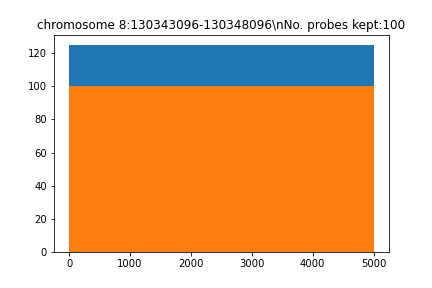

The data file committed next to this chart (first rows):
seq, name, gc, genome, local_genome, pb_index, reg_index, reg_name, repetitive, tm, top_transcriptome, transcriptome
b'TCAACAATGCAAATCCCTCAGGGTTTCTTATAGACTTA…, chr8_130325101_130330101_5kb_pb_0, 0.35, 43.0, 24.0, 0, 0, chromosome 8:130343096-130348096, 0.0, 73.61, 2.0, 7.0
b'GAAGGATGTTGGATTTAGCCAACATTCCCACATTTCTC…, chr8_130325101_130330101_5kb_pb_42, 0.425, 41.0, 24.0, 42, 0, chromosome 8:130343096-130348096, 1.0, 75.72, 2.0, 4.0
b'ATACTCTCTGCATCCAAGTGTGATTAATACTCTTCTGA…, chr8_130325101_130330101_5kb_pb_82, 0.375, 34.0, 24.0, 82, 0, chromosome 8:130343096-130348096, 0.0, 72.07, 3.0, 5.0
b'AAAATGAAGTTAACATAAGCAAGAATGTATTAAAGCAG…, chr8_130325101_130330101_5kb_pb_129, 0.275, 55.0, 24.0, 129, 0, chromosome 8:130343096-130348096, 0.0, 70.25, 2.0, 9.0
b'TTTACATTATAAATTGGCATCATCAGAAACCTGGAATA…, chr8_130325101_130330101_5kb_pb_182, 0.275, 64.0, 24.0, 182, 0, chromosome 8:130343096-130348096, 1.0, 70.56, 5.0, 20.0
b'TTCTTTTTGTTCCTTATGTTAGTTAAACCTAAGTAACT…, chr8_130325101_130330101_5kb_pb_227, 0.275, 66.0, 24.0, 227, 0, chromosome 8:130343096-130348096, 0.0, 70.12, 4.0, 14.0
b'ATATAGTAGGCCAATATACTTAACAACAACACAGTTAC…, chr8_130325101_130330101_5kb_pb_267, 0.3, 46.0, 24.0, 267, 0, chromosome 8:130343096-130348096, 2.0, 71.22, 0.0, 3.0
b'AAAAAAAGGACAGGAAAACATGTGGCTATACTATGAGA…, chr8_130325101_130330101_5kb_pb_341, 0.325, 72.0, 24.0, 341, 0, chromosome 8:130343096-130348096, 0.0, 72.49, 2.0, 12.0
b'AGGCATTAGCTTTGTTTGGACAAAGGGAGTCAGGTGAC…, chr8_130325101_130330101_5kb_pb_392, 0.45, 40.0, 24.0, 392, 0, chromosome 8:130343096-130348096, 0.0, 78.62, 5.0, 6.0
b'TAGAGGAAAAGACACTTAAATGAATCCTGAAGAATTAA…, chr8_130325101_130330101_5kb_pb_434, 0.325, 49.0, 24.0, 434, 0, chromosome 8:130343096-130348096, 0.0, 70.81, 1.0, 6.0
b'ACTCATCAAATAGACAAGGGACCAAAAGTATTTATAGA…, chr8_130325101_130330101_5kb_pb_474, 0.35, 37.0, 24.0, 474, 0, chromosome 8:130343096-130348096, 1.0, 72.46, 2.0, 3.0
b'AAAGTCAAGGAGTTAGAAAGCACATGACATTTTAAGGA…, chr8_130325101_130330101_5kb_pb_514, 0.325, 73.0, 24.0, 514, 0, chromosome 8:130343096-130348096, 0.0, 72.11, 3.0, 9.0
b'CTAAGTGTTTAATAATGCCTTGATGAGCTGGTAGAATC…, chr8_130325101_130330101_5kb_pb_554, 0.35, 42.0, 24.0, 554, 0, chromosome 8:130343096-130348096, 0.0, 72.22, 5.0, 13.0
b'TTTATTTTTTACATTGGTGCATTTCAAGCACCTTAATG…, chr8_130325101_130330101_5kb_pb_617, 0.3, 47.0, 24.0, 617, 0, chromosome 8:130343096-130348096, 2.0, 71.34, 0.0, 2.0
b'ATTTGTTAAATGAGAAGCAAGAGATGTTGTTGGTAAGA…, chr8_130325101_130330101_5kb_pb_687, 0.325, 58.0, 24.0, 687, 0, chromosome 8:130343096-130348096, 0.0, 70.94, 4.0, 14.0
b'AAATAAGGAAGAAGCAAGGTTGGAACCAGAGATCAGCA…, chr8_130325101_130330101_5kb_pb_732, 0.425, 83.0, 24.0, 732, 0, chromosome 8:130343096-130348096, 0.0, 76.03, 5.0, 17.0
b'AGGATAGGGTTTTGTGGTCATCACTGGGGGGGTCATTA…, chr8_130325101_130330101_5kb_pb_785, 0.5, 39.0, 24.0, 785, 0, chromosome 8:130343096-130348096, 2.0, 82.02, 3.0, 6.0
b'TCTACGAGACTAGGATTCAGGGAGACATTGAGTGCATT…, chr8_130325101_130330101_5kb_pb_825, 0.45, 32.0, 24.0, 825, 0, chromosome 8:130343096-130348096, 0.0, 76.54, 1.0, 2.0
b'TTTCCCCATCTCCTTGCACACAACTTCATATCTAGGGC…, chr8_130325101_130330101_5kb_pb_865, 0.475, 49.0, 24.0, 865, 0, chromosome 8:130343096-130348096, 0.0, 80.13, 3.0, 13.0
b'AGTCTCAGGTCTGACACGTAGTAAGAACTCAATCATTA…, chr8_130325101_130330101_5kb_pb_905, 0.375, 36.0, 24.0, 905, 0, chromosome 8:130343096-130348096, 1.0, 72.79, 0.0, 6.0
b'TCTCCCAAAATATTCTGGACACTTCTGCTTCACTTAAC…, chr8_130325101_130330101_5kb_pb_970, 0.4, 57.0, 24.0, 970, 0, chromosome 8:130343096-130348096, 0.0, 75.5, 5.0, 14.0
b'GAGAATAGGGACAAAGGTGAGGGAAGGAAGCTCCAAAC…, chr8_130325101_130330101_5kb_pb_1010, 0.5, 63.0, 24.0, 1010, 0, chromosome 8:130343096-130348096, 1.0, 79.03, 5.0, 14.0
b'TTTCTTTCCCCTTCTGGAGAAAGTTCAAAAAGAAGTAG…, chr8_130325101_130330101_5kb_pb_1079, 0.35, 72.0, 24.0, 1079, 0, chromosome 8:130343096-130348096, 2.0, 73.16, 2.0, 18.0
b'GCAAATCTTGCTGGCCTGGGGTAAGCTAATTCTGGGGC…, chr8_130325101_130330101_5kb_pb_1119, 0.55, 40.0, 24.0, 1119, 0, chromosome 8:130343096-130348096, 0.0, 83.24, 0.0, 6.0
b'CATCCCTTGGTGGTTTCAATATCTTAGAGGAAAGAATG…, chr8_130325101_130330101_5kb_pb_1159, 0.375, 59.0, 24.0, 1159, 0, chromosome 8:130343096-130348096, 2.0, 74, 3.0, 10.0
b'AAACTTTGGAAATATTAGTTCCAGAATTGCTGCTTAGG…, chr8_130325101_130330101_5kb_pb_1206, 0.325, 51.0, 24.0, 1206, 0, chromosome 8:130343096-130348096, 0.0, 72.84, 4.0, 12.0
b'TTTTTACCCTCCTATTTTTATTAGGAGGGTAAGGGAAG…, chr8_130325101_130330101_5kb_pb_1246, 0.375, 47.0, 24.0, 1246, 0, chromosome 8:130343096-130348096, 0.0, 75.5, 3.0, 12.0
b'AATTTTTCCAACTACAAATTTTGCTGGCCACTAGTTAA…, chr8_130325101_130330101_5kb_pb_1306, 0.3, 45.0, 24.0, 1306, 0, chromosome 8:130343096-130348096, 2.0, 72.55, 0.0, 6.0
b'AATCAGCCATAATGAGAGTATTTACACAAAAAGATCAG…, chr8_130325101_130330101_5kb_pb_1360, 0.325, 91.0, 24.0, 1360, 0, chromosome 8:130343096-130348096, 2.0, 71.76, 5.0, 14.0
b'TTTTTGTTTTCTGAGAGCCAGTTTACATCACTGAGTGC…, chr8_130325101_130330101_5kb_pb_1426, 0.375, 63.0, 24.0, 1426, 0, chromosome 8:130343096-130348096, 1.0, 74.11, 4.0, 13.0
b'AATTGACTGGAAACTGAATTGTCATAGATAACATACTG…, chr8_130325101_130330101_5kb_pb_1466, 0.3, 41.0, 24.0, 1466, 0, chromosome 8:130343096-130348096, 2.0, 70.29, 1.0, 9.0
b'TTCTGTTTGAGGGTAGCTTTTCTGCATAAGACATGAAA…, chr8_130325101_130330101_5kb_pb_1506, 0.375, 43.0, 24.0, 1506, 0, chromosome 8:130343096-130348096, 1.0, 73.51, 3.0, 6.0
b'AAGTGTTGACAAACATAAAAATTTCCCCTAATCATTCC…, chr8_130325101_130330101_5kb_pb_1546, 0.3, 72.0, 24.0, 1546, 0, chromosome 8:130343096-130348096, 2.0, 71.98, 2.0, 13.0
b'GGTTTCACTATCTCACTTCGTTGACCAGTTGAACCACT…, chr8_130325101_130330101_5kb_pb_1586, 0.475, 35.0, 24.0, 1586, 0, chromosome 8:130343096-130348096, 0.0, 77.12, 2.0, 4.0
b'TGGCAACTGAGTACTGTTCTTCCCACAGAAGGAGATGC…, chr8_130325101_130330101_5kb_pb_1634, 0.5, 49.0, 24.0, 1634, 0, chromosome 8:130343096-130348096, 1.0, 80.17, 5.0, 14.0
b'AGTAGGTTCCTCAGATCTTCATTGTGTATGATTGAGTT…, chr8_130325101_130330101_5kb_pb_1683, 0.375, 41.0, 24.0, 1683, 0, chromosome 8:130343096-130348096, 2.0, 73.18, 0.0, 3.0
b'GATATTATGGAGAAAAATGTCCCAGGATCAATTGATCC…, chr8_130325101_130330101_5kb_pb_1737, 0.35, 92.0, 24.0, 1737, 0, chromosome 8:130343096-130348096, 2.0, 72.74, 2.0, 9.0
b'TGCTATATCAACCAAAATTTGTATTCCTTTATGAATGA…, chr8_130325101_130330101_5kb_pb_1799, 0.275, 72.0, 24.0, 1799, 0, chromosome 8:130343096-130348096, 1.0, 70.14, 4.0, 15.0
b'TGTTTTACATTATAAATTGTGGGCCTTTACAACGTTCA…, chr8_130325101_130330101_5kb_pb_1841, 0.325, 54.0, 24.0, 1841, 0, chromosome 8:130343096-130348096, 0.0, 73.46, 4.0, 10.0
b'TCTAGAGGATCCGAAGGATGGTTGTTGCATGCCTTCCC…, chr8_130325101_130330101_5kb_pb_1881, 0.5, 38.0, 24.0, 1881, 0, chromosome 8:130343096-130348096, 1.0, 81.08, 1.0, 5.0
b'CTCTCACAATTCTTGTCTTAATCAGATAAGCCTTTCTA…, chr8_130325101_130330101_5kb_pb_1921, 0.375, 41.0, 24.0, 1921, 0, chromosome 8:130343096-130348096, 1.0, 71.7, 1.0, 7.0
b'AATTATAAAAAGCCGTTTACCTGTAGCAGAAGTTTGGG…, chr8_130325101_130330101_5kb_pb_1961, 0.35, 32.0, 24.0, 1961, 0, chromosome 8:130343096-130348096, 0.0, 74.72, 1.0, 3.0
b'ACTGTTCTATGCTCCCAAATCTGCCTTGTGACTTGAGC…, chr8_130325101_130330101_5kb_pb_2001, 0.45, 49.0, 24.0, 2001, 0, chromosome 8:130343096-130348096, 2.0, 77.83, 2.0, 10.0
b'CCTGGATCTTTTCATGTTGCCATAACCCCCTTTCATGC…, chr8_130325101_130330101_5kb_pb_2052, 0.475, 40.0, 24.0, 2052, 0, chromosome 8:130343096-130348096, 0.0, 78.9, 5.0, 7.0
b'AGCCATAGTTCCCCAAAACTTTACAGTCATCTCATGTT…, chr8_130325101_130330101_5kb_pb_2092, 0.425, 50.0, 24.0, 2092, 0, chromosome 8:130343096-130348096, 2.0, 76.5, 3.0, 9.0
b'TAAAGGAGAGAAAAGAACAGTCAGCTGCAAAGTGTGGC…, chr8_130325101_130330101_5kb_pb_2153, 0.425, 77.0, 24.0, 2153, 0, chromosome 8:130343096-130348096, 0.0, 76.43, 3.0, 12.0
b'ACTTGGAGGAATCTTGCAGGGGAATTTGCCTTTGACTC…, chr8_130325101_130330101_5kb_pb_2193, 0.475, 41.0, 24.0, 2193, 0, chromosome 8:130343096-130348096, 0.0, 78.97, 2.0, 6.0
b'GAATGTTTGTTACATGACCTTATATTTGGCTGTGCATT…, chr8_130325101_130330101_5kb_pb_2253, 0.35, 65.0, 24.0, 2253, 0, chromosome 8:130343096-130348096, 0.0, 73.1, 5.0, 16.0
b'GACTCAAGCCACAGACTTGCCAATATGAAGTCAATTCA…, chr8_130325101_130330101_5kb_pb_2293, 0.425, 36.0, 24.0, 2293, 0, chromosome 8:130343096-130348096, 2.0, 74.54, 2.0, 6.0
b'TTGGATTTAGACCTGAATGGACTCTGCCATGTCTAACC…, chr8_130325101_130330101_5kb_pb_2333, 0.45, 37.0, 24.0, 2333, 0, chromosome 8:130343096-130348096, 0.0, 76.97, 2.0, 5.0
b'TGAGATCTTAGCCAAGCTATTCAACGTTTCTCACTCTC…, chr8_130325101_130330101_5kb_pb_2373, 0.425, 32.0, 24.0, 2373, 0, chromosome 8:130343096-130348096, 0.0, 74.41, 2.0, 5.0
b'TGGAAAATGGAGATAAGAACAAAAGCAGCATAGGCTTA…, chr8_130325101_130330101_5kb_pb_2423, 0.375, 93.0, 24.0, 2423, 0, chromosome 8:130343096-130348096, 2.0, 74.89, 1.0, 17.0
b'CCTTCCTCAACTAAATGGTGTATGTGGCAAAAGAGAGG…, chr8_130325101_130330101_5kb_pb_2466, 0.45, 43.0, 24.0, 2466, 0, chromosome 8:130343096-130348096, 2.0, 76.53, 5.0, 9.0
b'TAATATCATAAAACTTTAGCTCAAGGCTACTTTATGCC…, chr8_130325101_130330101_5kb_pb_2541, 0.325, 42.0, 24.0, 2541, 0, chromosome 8:130343096-130348096, 0.0, 71.93, 0.0, 4.0
b'TCATAATCATTTATATAGCAATTGTTGCAATGTCTGTG…, chr8_130325101_130330101_5kb_pb_2615, 0.3, 50.0, 24.0, 2615, 0, chromosome 8:130343096-130348096, 1.0, 70.14, 5.0, 10.0
b'TAATAAAAACAAACACTTACATAAACTCAACAGGACTT…, chr8_130325101_130330101_5kb_pb_2689, 0.3, 78.0, 24.0, 2689, 0, chromosome 8:130343096-130348096, 1.0, 70.6, 4.0, 11.0
b'CAAGCCCCGGGAGATGTTCTTAATGCTTCACATGTATG…, chr8_130325101_130330101_5kb_pb_2729, 0.45, 43.0, 24.0, 2729, 0, chromosome 8:130343096-130348096, 2.0, 77.85, 2.0, 9.0
b'AAGATTTAAACCCAGGGAGTTTGTTCCCTGAAACACTA…, chr8_130325101_130330101_5kb_pb_2894, 0.375, 56.0, 24.0, 2894, 0, chromosome 8:130343096-130348096, 0.0, 75.73, 2.0, 7.0
b'ACTGACTTCACAATAACCCTGAGAAATAAGCTGCTCTA…, chr8_130325101_130330101_5kb_pb_2981, 0.4, 99.0, 24.0, 2981, 0, chromosome 8:130343096-130348096, 2.0, 74.64, 5.0, 19.0
b'AATTCTCTGGCATTCTTCCCTTGGGCTCCAGCCTGGTT…, chr8_130325101_130330101_5kb_pb_3021, 0.525, 57.0, 24.0, 3021, 0, chromosome 8:130343096-130348096, 0.0, 82.18, 3.0, 16.0
... 40 more rows
